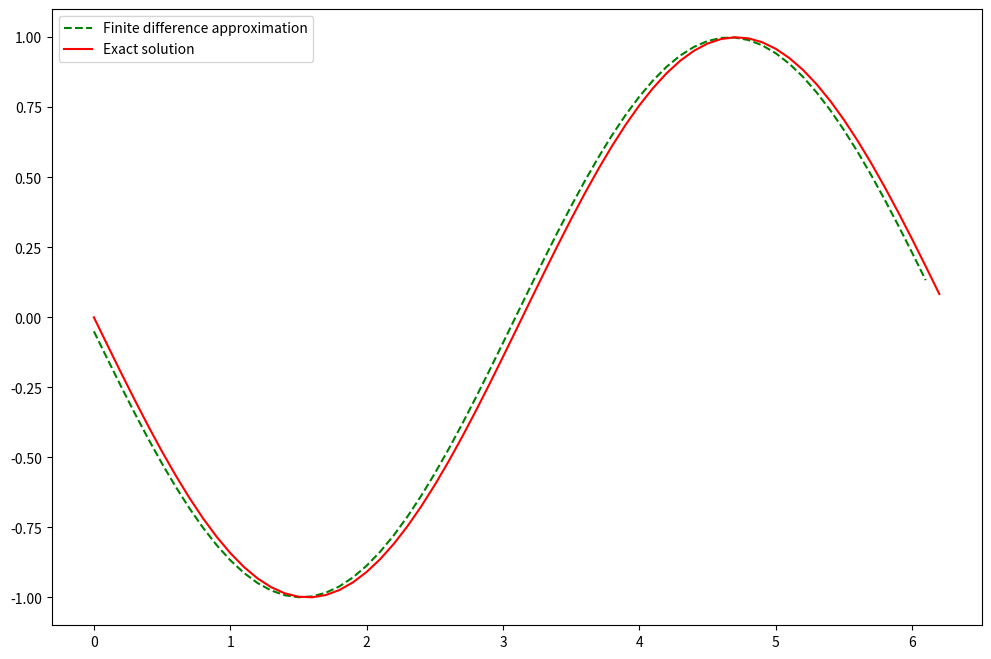

Recreate this plot in Python.
import numpy as np
import matplotlib.pyplot as plt

h=0.1
x = np.arange(0, 2*np.pi, h)
print(x)
y = np.cos(x)

f_diff = np.diff(y)/h

x_diff = x[:-1:]  # last term wont be counted as its FD
print(x_diff)
exact_sol = -np.sin(x)


plt.figure(figsize=(12,8))
plt.plot(x_diff,f_diff, "--g", label ="Finite difference approximation")
plt.plot(x,exact_sol, "r", label ="Exact solution")
plt.legend()
plt.show()



